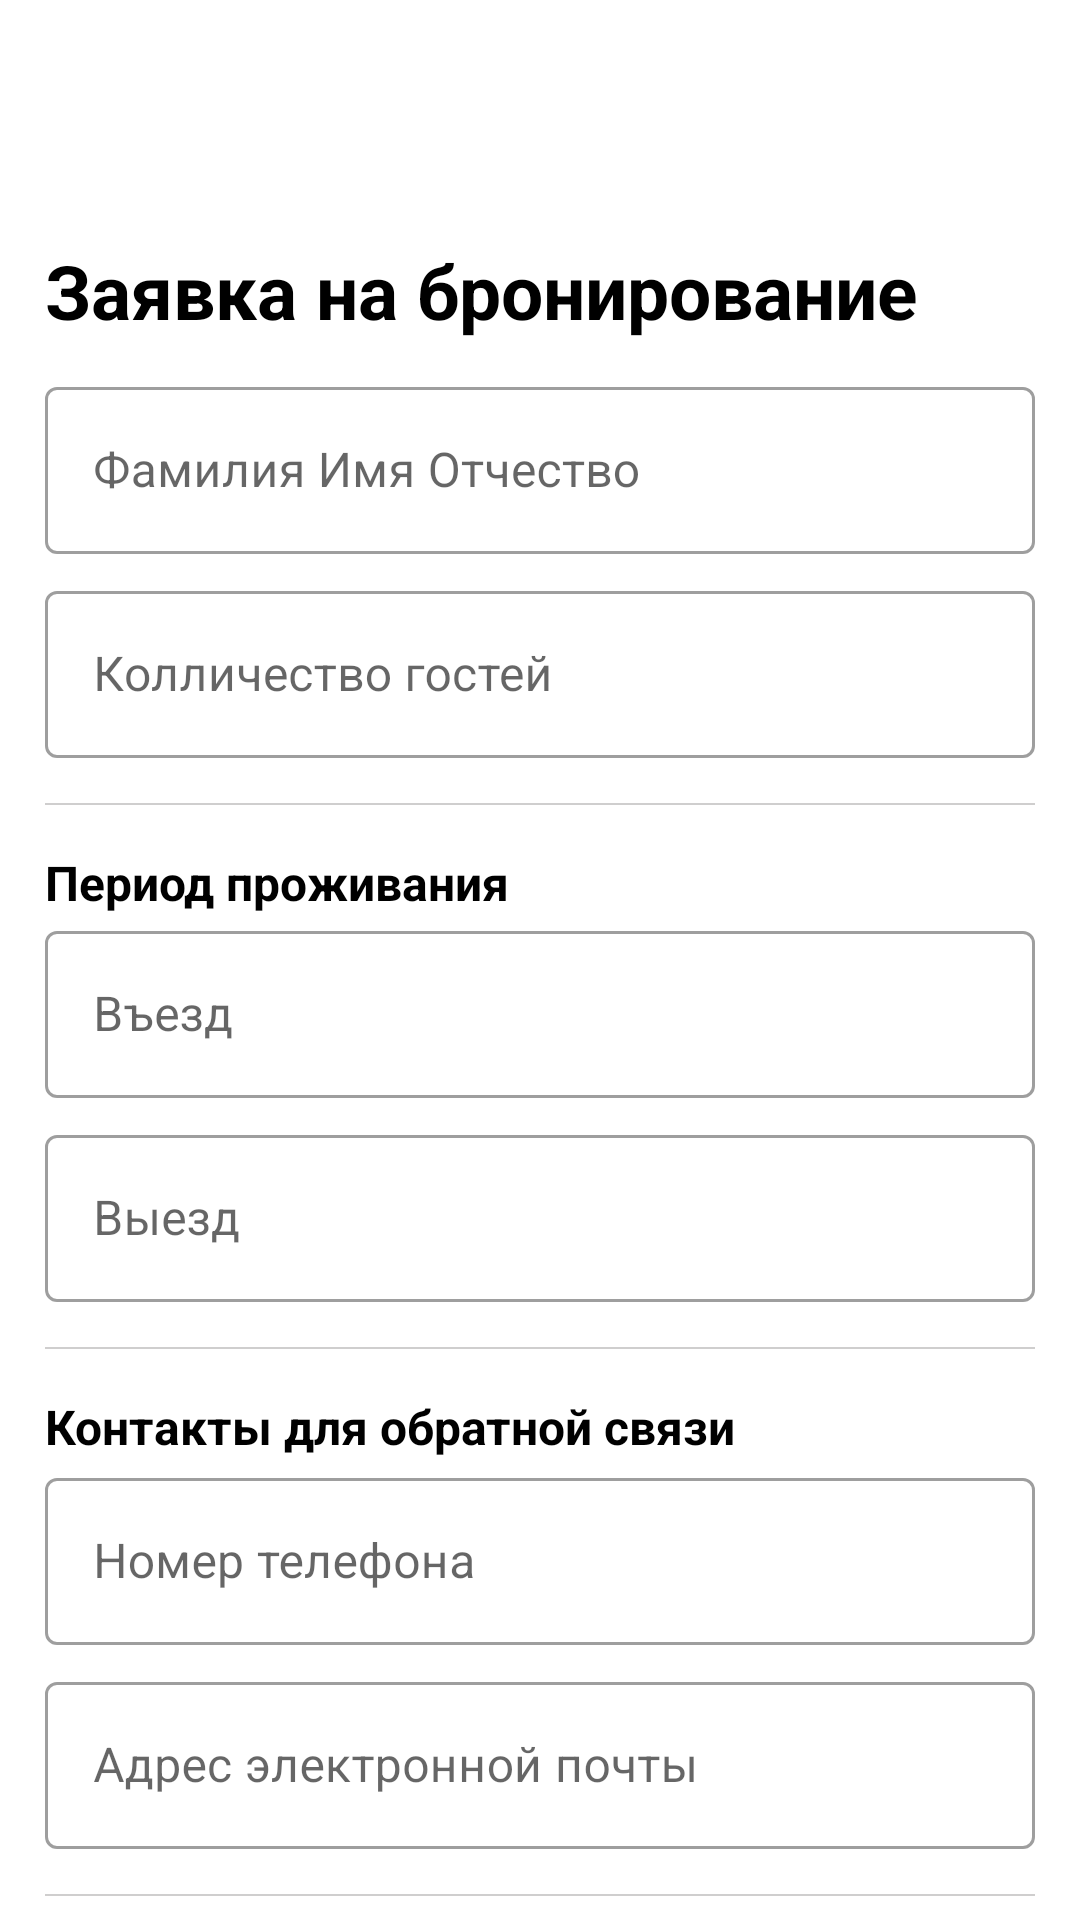

Android layout source for this screen:
<!-- AndroidManifest.xml: application theme Theme.StudTurism -->
<!-- res/layout/fragment_book.xml -->
<?xml version="1.0" encoding="utf-8"?>
<androidx.constraintlayout.widget.ConstraintLayout xmlns:android="http://schemas.android.com/apk/res/android"
    xmlns:app="http://schemas.android.com/apk/res-auto"
    xmlns:tools="http://schemas.android.com/tools"
    android:layout_width="match_parent"
    android:layout_height="match_parent"
    tools:context=".fragments.BookFragment">

    <LinearLayout
        android:layout_width="match_parent"
        android:layout_height="match_parent"
        android:orientation="vertical"
        android:layout_marginTop="80dp"
        app:layout_constraintStart_toStartOf="parent"
        app:layout_constraintTop_toTopOf="parent"
        android:layout_marginHorizontal="15dp">

        <TextView
            android:layout_width="match_parent"
            android:layout_height="wrap_content"
            android:layout_marginBottom="10dp"
            android:text="Заявка на бронирование"
            android:textColor="@color/black"
            android:textSize="25sp"
            android:textStyle="bold"/>



        <com.google.android.material.textfield.TextInputLayout

            android:layout_width="match_parent"
            android:layout_height="wrap_content"
            android:hint="Фамилия Имя Отчество"
            android:layout_marginBottom="7dp"
            style="@style/Widget.MaterialComponents.TextInputLayout.OutlinedBox">

            <com.google.android.material.textfield.TextInputEditText
                android:id="@+id/fio_text"
                android:layout_width="match_parent"
                android:layout_height="wrap_content"/>



        </com.google.android.material.textfield.TextInputLayout>

        <com.google.android.material.textfield.TextInputLayout

            android:layout_width="match_parent"
            android:layout_height="wrap_content"
            android:hint="Колличество гостей"
            style="@style/Widget.MaterialComponents.TextInputLayout.OutlinedBox">

            <com.google.android.material.textfield.TextInputEditText
                android:id="@+id/people_count_text"
                android:layout_width="match_parent"
                android:layout_height="wrap_content"
                android:inputType="number" />
        </com.google.android.material.textfield.TextInputLayout>

        <View
            android:layout_marginVertical="15dp"
            android:layout_width="match_parent"
            android:layout_height="0.5dp"
            android:background="#CFCECE" />

        <TextView
            android:layout_width="match_parent"
            android:layout_height="wrap_content"
            android:text="Период проживания"
            android:textColor="@color/black"
            android:textSize="16sp"
            android:textStyle="bold"/>

        <com.google.android.material.textfield.TextInputLayout

            android:layout_width="match_parent"
            android:layout_height="wrap_content"
            android:hint="Въезд"
            android:layout_marginBottom="7dp"
            style="@style/Widget.MaterialComponents.TextInputLayout.OutlinedBox">

            <com.google.android.material.textfield.TextInputEditText
                android:id="@+id/visit_text"
                android:layout_width="match_parent"
                android:layout_height="wrap_content"
                android:inputType="number" />
        </com.google.android.material.textfield.TextInputLayout>

        <com.google.android.material.textfield.TextInputLayout

            android:layout_width="match_parent"
            android:layout_height="wrap_content"
            android:hint="Выезд"
            style="@style/Widget.MaterialComponents.TextInputLayout.OutlinedBox">

            <com.google.android.material.textfield.TextInputEditText
                android:id="@+id/exit_text"
                android:layout_width="match_parent"
                android:layout_height="wrap_content"
                android:inputType="number" />

        </com.google.android.material.textfield.TextInputLayout>

        <View
            android:layout_marginVertical="15dp"
            android:layout_width="match_parent"
            android:layout_height="0.5dp"
            android:background="#CFCECE" />

        <TextView
            android:layout_width="match_parent"
            android:layout_height="wrap_content"
            android:text="Контакты для обратной связи"
            android:textColor="@color/black"
            android:textSize="16sp"
            android:textStyle="bold"/>


        <com.google.android.material.textfield.TextInputLayout
            android:layout_width="match_parent"
            android:layout_height="wrap_content"
            android:hint="Номер телефона"
            android:layout_marginTop="1dp"
            style="@style/Widget.MaterialComponents.TextInputLayout.OutlinedBox">

            <com.google.android.material.textfield.TextInputEditText
                android:id="@+id/phone_text"
                android:layout_width="match_parent"
                android:layout_height="wrap_content"
                android:inputType="phone" />
        </com.google.android.material.textfield.TextInputLayout>

        <com.google.android.material.textfield.TextInputLayout

            android:layout_width="match_parent"
            android:layout_height="wrap_content"
            android:hint="Адрес электронной почты"
            android:layout_marginTop="7dp"
            style="@style/Widget.MaterialComponents.TextInputLayout.OutlinedBox">

            <com.google.android.material.textfield.TextInputEditText
                android:id="@+id/email_text"
                android:layout_width="match_parent"
                android:layout_height="wrap_content"
                android:inputType="textEmailAddress" />
        </com.google.android.material.textfield.TextInputLayout>

        <View
            android:layout_marginVertical="15dp"
            android:layout_width="match_parent"
            android:layout_height="0.5dp"
            android:background="#CFCECE" />


        <Button
            android:id="@+id/book_button"
            android:layout_width="wrap_content"
            android:text="Оставить заявку"
            android:layout_gravity="center"
            android:textSize="18sp"
            android:layout_height="wrap_content"
            style="@style/Widget.Material3.Button"/>

    </LinearLayout>



</androidx.constraintlayout.widget.ConstraintLayout>
<!-- resources referenced by this layout -->
<resources>
  <color name="black">#FF000000</color>
  <style name="Theme.StudTurism" parent="Theme.MaterialComponents.DayNight.NoActionBar">
          
          <item name="colorPrimary">@color/purple_500</item>
          <item name="colorPrimaryVariant">@color/purple_700</item>
          <item name="colorOnPrimary">@color/white</item>
          
          <item name="colorSecondary">@color/teal_200</item>
          <item name="colorSecondaryVariant">@color/teal_700</item>
          <item name="colorOnSecondary">@color/black</item>
          
          <item name="android:statusBarColor" tools:targetApi="l">?attr/colorPrimaryVariant</item>
          
      </style>
  <color name="purple_500">#00acc1</color>
  <color name="purple_700">#007c91</color>
  <color name="white">#FFFFFFFF</color>
  <color name="teal_200">#5ddef4</color>
  <color name="teal_700">#FF018786</color>
</resources>
